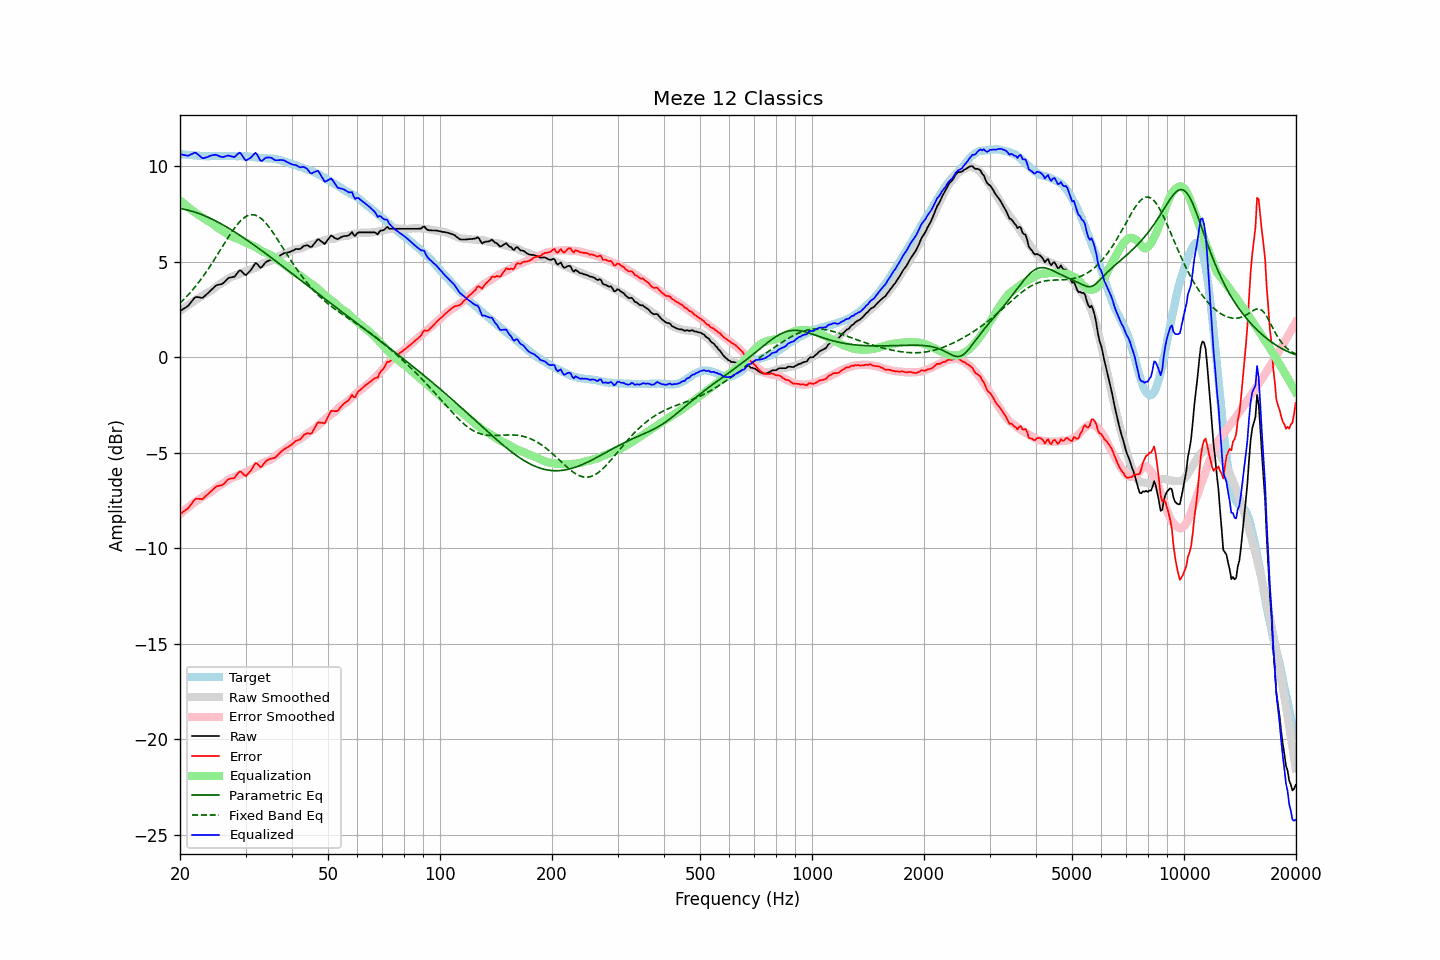

Data behind this chart, as committed beside it:
frequency, raw, error, smoothed, error_smoothed, equalization, parametric_eq, fixed_band_eq, equalized_raw, equalized_smoothed, target
20.00, 2.42, -8.22, 2.43, -8.22, 8.22, 7.79, 2.83, 10.64, 10.64, 10.64
20.20, 2.47, -8.16, 2.49, -8.14, 8.14, 7.78, 2.91, 10.61, 10.63, 10.63
20.40, 2.53, -8.09, 2.55, -8.07, 8.07, 7.76, 2.99, 10.60, 10.62, 10.62
20.61, 2.58, -8.04, 2.61, -8.00, 8.00, 7.74, 3.08, 10.58, 10.61, 10.62
20.81, 2.63, -7.97, 2.67, -7.93, 7.93, 7.72, 3.17, 10.56, 10.60, 10.60
21.02, 2.69, -7.91, 2.73, -7.86, 7.86, 7.70, 3.26, 10.55, 10.59, 10.60
21.23, 2.79, -7.80, 2.79, -7.80, 7.80, 7.68, 3.35, 10.59, 10.59, 10.58
21.44, 2.90, -7.69, 2.85, -7.73, 7.73, 7.66, 3.45, 10.63, 10.58, 10.59
21.66, 3.00, -7.59, 2.91, -7.67, 7.67, 7.63, 3.54, 10.66, 10.57, 10.58
21.87, 3.11, -7.46, 2.96, -7.60, 7.60, 7.60, 3.65, 10.71, 10.57, 10.57
22.09, 3.16, -7.40, 3.02, -7.54, 7.54, 7.58, 3.75, 10.70, 10.56, 10.56
22.31, 3.15, -7.41, 3.08, -7.48, 7.48, 7.55, 3.86, 10.63, 10.55, 10.56
22.54, 3.14, -7.41, 3.13, -7.42, 7.42, 7.52, 3.97, 10.56, 10.55, 10.55
22.76, 3.12, -7.43, 3.18, -7.37, 7.37, 7.49, 4.08, 10.49, 10.54, 10.55
22.99, 3.11, -7.43, 3.23, -7.31, 7.31, 7.45, 4.19, 10.42, 10.54, 10.54
23.22, 3.18, -7.35, 3.28, -7.25, 7.25, 7.42, 4.31, 10.43, 10.54, 10.53
23.45, 3.26, -7.27, 3.33, -7.20, 7.20, 7.38, 4.43, 10.46, 10.53, 10.53
23.69, 3.33, -7.20, 3.38, -7.15, 7.15, 7.35, 4.55, 10.48, 10.53, 10.52
23.92, 3.41, -7.11, 3.42, -7.11, 7.11, 7.31, 4.68, 10.52, 10.53, 10.52
24.16, 3.49, -7.04, 3.47, -7.06, 7.06, 7.27, 4.80, 10.55, 10.53, 10.53
24.40, 3.57, -6.97, 3.52, -7.01, 7.01, 7.23, 4.93, 10.58, 10.53, 10.54
24.65, 3.65, -6.89, 3.59, -6.94, 6.94, 7.19, 5.07, 10.59, 10.53, 10.54
24.89, 3.73, -6.81, 3.66, -6.87, 6.87, 7.14, 5.20, 10.60, 10.53, 10.53
25.14, 3.78, -6.75, 3.73, -6.81, 6.81, 7.10, 5.33, 10.59, 10.53, 10.53
25.39, 3.80, -6.73, 3.79, -6.75, 6.75, 7.06, 5.47, 10.55, 10.53, 10.53
25.65, 3.82, -6.71, 3.84, -6.69, 6.69, 7.01, 5.60, 10.51, 10.54, 10.53
25.91, 3.83, -6.71, 3.89, -6.65, 6.65, 6.96, 5.74, 10.48, 10.54, 10.54
26.16, 3.89, -6.66, 3.94, -6.60, 6.60, 6.92, 5.88, 10.49, 10.54, 10.55
26.43, 3.98, -6.57, 4.00, -6.54, 6.54, 6.87, 6.01, 10.52, 10.54, 10.54
26.69, 4.06, -6.48, 4.06, -6.48, 6.48, 6.82, 6.15, 10.54, 10.54, 10.54
26.96, 4.15, -6.39, 4.12, -6.42, 6.42, 6.77, 6.28, 10.57, 10.54, 10.54
27.23, 4.17, -6.37, 4.17, -6.37, 6.37, 6.72, 6.41, 10.54, 10.54, 10.54
27.50, 4.19, -6.35, 4.21, -6.33, 6.33, 6.67, 6.53, 10.52, 10.54, 10.53
27.77, 4.20, -6.34, 4.24, -6.29, 6.29, 6.61, 6.66, 10.49, 10.54, 10.54
28.05, 4.23, -6.31, 4.28, -6.26, 6.26, 6.56, 6.77, 10.49, 10.54, 10.54
28.33, 4.34, -6.19, 4.31, -6.23, 6.23, 6.51, 6.88, 10.57, 10.54, 10.53
28.62, 4.45, -6.08, 4.33, -6.20, 6.20, 6.45, 6.99, 10.65, 10.53, 10.52
28.90, 4.55, -5.98, 4.36, -6.17, 6.17, 6.40, 7.08, 10.72, 10.53, 10.53
29.19, 4.53, -6.00, 4.40, -6.13, 6.13, 6.34, 7.17, 10.66, 10.53, 10.53
29.48, 4.44, -6.09, 4.44, -6.08, 6.08, 6.29, 7.25, 10.52, 10.52, 10.52
29.78, 4.35, -6.17, 4.48, -6.04, 6.04, 6.23, 7.31, 10.39, 10.52, 10.52
30.08, 4.30, -6.23, 4.51, -6.00, 6.00, 6.17, 7.37, 10.30, 10.51, 10.53
30.38, 4.39, -6.13, 4.54, -5.97, 5.97, 6.11, 7.41, 10.35, 10.51, 10.51
30.68, 4.47, -6.03, 4.57, -5.93, 5.93, 6.06, 7.44, 10.40, 10.50, 10.50
30.99, 4.56, -5.94, 4.60, -5.89, 5.89, 6.00, 7.46, 10.45, 10.49, 10.50
31.30, 4.68, -5.81, 4.63, -5.86, 5.86, 5.94, 7.46, 10.53, 10.49, 10.48
31.61, 4.81, -5.67, 4.66, -5.82, 5.82, 5.88, 7.45, 10.63, 10.48, 10.48
31.93, 4.94, -5.53, 4.69, -5.78, 5.78, 5.82, 7.43, 10.71, 10.47, 10.46
32.24, 4.89, -5.57, 4.74, -5.72, 5.72, 5.76, 7.40, 10.61, 10.46, 10.46
32.57, 4.79, -5.65, 4.79, -5.66, 5.66, 5.70, 7.35, 10.45, 10.45, 10.44
32.89, 4.69, -5.75, 4.84, -5.61, 5.61, 5.64, 7.30, 10.29, 10.45, 10.44
33.22, 4.73, -5.71, 4.89, -5.55, 5.55, 5.57, 7.23, 10.28, 10.44, 10.43
33.55, 4.84, -5.59, 4.92, -5.51, 5.51, 5.51, 7.15, 10.35, 10.43, 10.43
33.89, 4.95, -5.48, 4.95, -5.48, 5.48, 5.45, 7.06, 10.43, 10.43, 10.43
34.23, 5.02, -5.40, 4.98, -5.45, 5.45, 5.39, 6.96, 10.46, 10.42, 10.42
34.57, 5.05, -5.36, 5.00, -5.41, 5.41, 5.32, 6.86, 10.46, 10.42, 10.41
34.92, 5.09, -5.32, 5.04, -5.37, 5.37, 5.26, 6.75, 10.46, 10.41, 10.41
35.27, 5.11, -5.30, 5.07, -5.33, 5.33, 5.20, 6.63, 10.43, 10.40, 10.41
35.62, 5.11, -5.28, 5.12, -5.27, 5.27, 5.13, 6.51, 10.38, 10.39, 10.39
35.97, 5.12, -5.27, 5.17, -5.20, 5.20, 5.07, 6.38, 10.32, 10.38, 10.39
... 635 more rows
